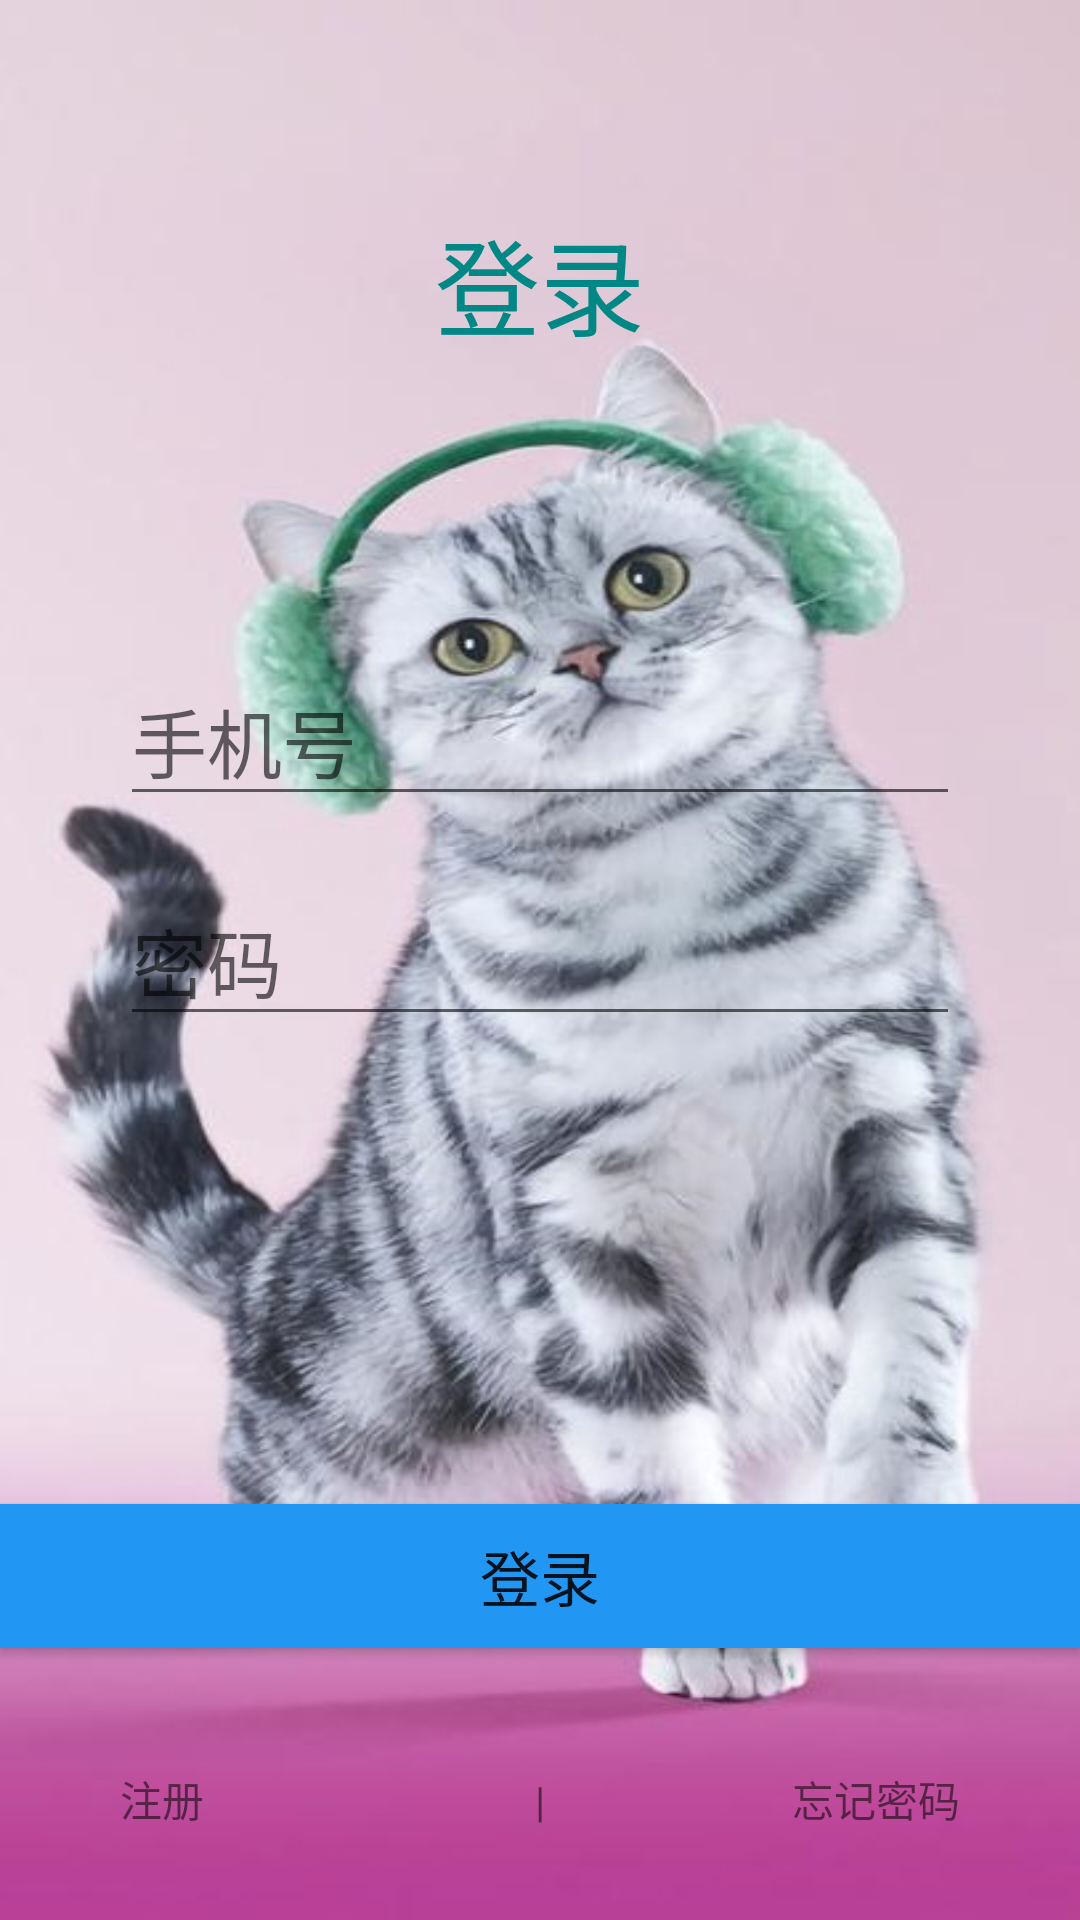

Produce the Android XML layout that renders to this screen, including the resource entries it uses.
<!-- AndroidManifest.xml: application theme Theme.悦听 -->
<!-- res/layout/login_activity.xml -->
<?xml version="1.0" encoding="utf-8"?>
<LinearLayout xmlns:android="http://schemas.android.com/apk/res/android"
    android:orientation="vertical" android:layout_width="match_parent"
    android:layout_height="match_parent"
    android:background="@drawable/login_background">

    <TextView
        android:layout_weight="1"
        android:layout_width="match_parent"
        android:layout_height="wrap_content"
        android:text="登录"
        android:gravity="center"
        android:textSize="35sp"
        android:layout_marginLeft="30sp"
        android:layout_marginTop="30sp"
        android:layout_marginRight="30sp"
        android:layout_marginBottom="60sp"
        android:layout_gravity="center"
        android:textColor="@color/teal_700"
    />
    <LinearLayout
        android:layout_weight="1"
        android:layout_width="match_parent"
        android:layout_height="wrap_content"
        android:layout_marginLeft="40sp"
        android:layout_marginRight="40sp"
        android:orientation="vertical">

        <EditText
            android:id="@+id/inputNumber"
            android:layout_width="match_parent"
            android:layout_height="wrap_content"
            android:hint="手机号"
            android:textSize="25sp"
            android:gravity="left"
            android:layout_marginBottom="20sp"
            android:inputType="number"
            android:maxLength="11"
            />
        <EditText
            android:id="@+id/inputPassword"
            android:layout_width="match_parent"
            android:layout_height="wrap_content"
            android:hint="密码"
            android:textSize="25sp"
            android:gravity="left"
            android:layout_marginBottom="20sp"
            android:inputType="textPassword"
            />

    </LinearLayout>
    <LinearLayout
        android:layout_width="match_parent"
        android:layout_height="wrap_content"
        android:layout_weight="1">
        <Button
            android:layout_width="match_parent"
            android:layout_height="wrap_content"
            android:textSize="20sp"
            android:gravity="center"
            android:layout_gravity="bottom"
            android:id="@+id/login_btn"
            android:layout_marginBottom="20sp"
            android:text="登录"
            android:background="#2196F3"/>
    </LinearLayout>


    <LinearLayout
        android:layout_width="match_parent"
        android:layout_height="wrap_content"
        android:orientation="horizontal"
        android:layout_marginLeft="40sp"
        android:layout_marginRight="40sp"
        android:layout_marginBottom="30dp"
        android:textSize="15sp"
        android:layout_gravity="bottom"
        >
        <TextView
            android:layout_width="match_parent"
            android:layout_weight="1"
            android:layout_height="wrap_content"
            android:id="@+id/sign_up"
            android:text="注册"
            android:clickable="true"
            android:gravity="left"/>
        <TextView
            android:layout_width="match_parent"
            android:layout_height="wrap_content"
            android:layout_weight="1"
            android:gravity="center"
            android:text="|"/>
        <TextView
            android:layout_weight="1"
            android:layout_width="match_parent"
            android:layout_height="wrap_content"
            android:clickable="true"
            android:text="忘记密码"
            android:layout_gravity="right"
            android:gravity="right"/>
    </LinearLayout>

</LinearLayout>
<!-- resources referenced by this layout -->
<resources>
  <!-- drawable login_background: jpg bitmap (drawable, 77688 bytes) -->
  <style name="Theme.悦听" parent="Theme.AppCompat.Light.NoActionBar">
  
          
          <item name="colorPrimary">@color/teal_700</item>
          <item name="colorPrimaryVariant">@color/teal_700</item>
          <item name="colorOnPrimary">@color/white</item>
          
          <item name="colorSecondary">@color/teal_200</item>
          <item name="colorSecondaryVariant">@color/teal_700</item>
          <item name="colorOnSecondary">@color/black</item>
          
          <item name="android:statusBarColor" tools:targetApi="l">?attr/colorPrimaryVariant</item>
          
      </style>
  <!-- not gathered from this repository: default colours our renderer supplied (Android Studio template values) -->
  <color name="teal_200">#FF03DAC5</color>
  <color name="teal_700">#FF018786</color>
  <color name="black">#FF000000</color>
  <color name="white">#FFFFFFFF</color>
</resources>
